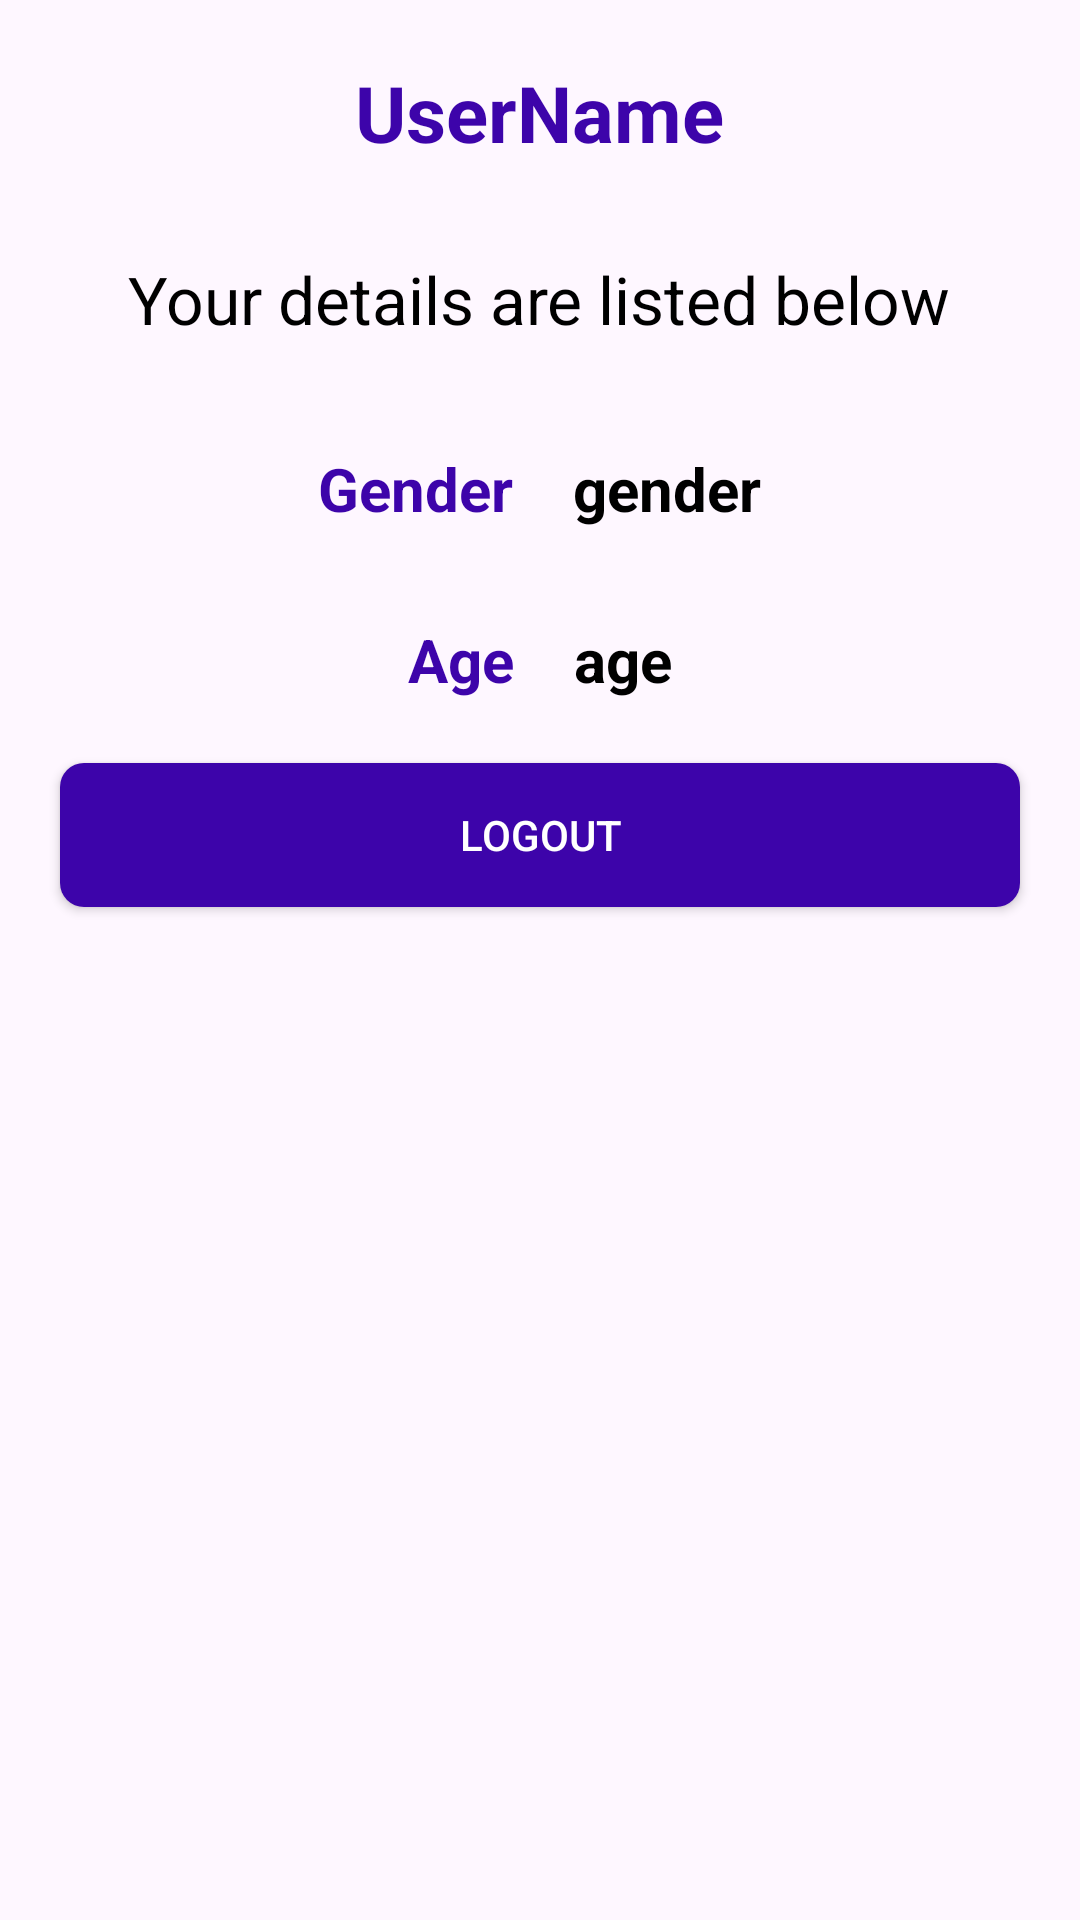

Layout XML and referenced resources for this Android screen:
<!-- AndroidManifest.xml: application theme Theme.LoginAndSignup -->
<!-- res/layout/activity_main.xml -->
<?xml version="1.0" encoding="utf-8"?>
<LinearLayout xmlns:android="http://schemas.android.com/apk/res/android"
    xmlns:card_view="http://schemas.android.com/apk/res-auto"
    android:layout_width="match_parent"
    android:layout_height="match_parent"
    android:orientation="vertical">

    <TextView
        android:id="@+id/username_textview"
        android:layout_width="wrap_content"
        android:layout_height="wrap_content"
        android:layout_marginTop="10dp"
        android:padding="10dp"
        android:layout_gravity="center"
        android:textColor="@color/blue"
        android:textStyle="bold"
        android:textSize="26dp"
        android:text="UserName" />

    <TextView
        android:layout_width="wrap_content"
        android:layout_height="wrap_content"
        android:layout_marginTop="10dp"
        android:padding="10dp"
        android:layout_gravity="center"
        android:textColor="@color/black"
        android:textSize="22dp"
        android:text="Your details are listed below" />

    <LinearLayout
        android:layout_width="wrap_content"
        android:layout_height="wrap_content"
        android:layout_gravity="center"
        android:orientation="horizontal">

        <TextView
            android:layout_width="wrap_content"
            android:layout_height="wrap_content"
            android:layout_marginTop="10dp"
            android:padding="10dp"
            android:layout_gravity="center"
            android:textColor="@color/blue"
            android:textStyle="bold"
            android:textSize="20dp"
            android:text="Gender" />

        <TextView
            android:id="@+id/gender_textview"
            android:layout_width="wrap_content"
            android:layout_height="wrap_content"
            android:layout_marginTop="10dp"
            android:padding="10dp"
            android:layout_gravity="center"
            android:textColor="@color/black"
            android:textStyle="bold"
            android:textSize="20dp"
            android:text="gender" />

    </LinearLayout>

    <LinearLayout
        android:layout_width="wrap_content"
        android:layout_height="wrap_content"
        android:layout_gravity="center"
        android:orientation="horizontal">

        <TextView
            android:layout_width="wrap_content"
            android:layout_height="wrap_content"
            android:layout_marginTop="10dp"
            android:padding="10dp"
            android:layout_gravity="center"
            android:textColor="@color/blue"
            android:textStyle="bold"
            android:textSize="20dp"
            android:text="Age" />

        <TextView
            android:id="@+id/age_textview"
            android:layout_width="wrap_content"
            android:layout_height="wrap_content"
            android:layout_marginTop="10dp"
            android:padding="10dp"
            android:layout_gravity="center"
            android:textColor="@color/black"
            android:textStyle="bold"
            android:textSize="20dp"
            android:text="age" />

    </LinearLayout>

    <androidx.appcompat.widget.AppCompatButton
        android:id="@+id/custom_signout_button"
        android:layout_width="match_parent"
        android:layout_height="wrap_content"
        android:text="Logout"
        android:layout_marginHorizontal="20dp"
        android:onClick="gotoLogin"
        android:textColor="@android:color/white"
        android:background="@drawable/button_background"
        android:layout_marginTop="16dp" />

</LinearLayout>
<!-- resources referenced by this layout -->
<resources>
  <color name="black">#FF000000</color>
  <color name="blue">#3D04AA</color>
  <!-- drawable button_background (drawable) -->
  <?xml version="1.0" encoding="utf-8"?>
  <shape xmlns:android="http://schemas.android.com/apk/res/android"
      android:shape="rectangle">
      <solid android:color="@color/blue" />
      <corners android:radius="8dp" /> 
  </shape>
  <style name="Theme.LoginAndSignup" parent="Base.Theme.LoginAndSignup" />
  <style name="Base.Theme.LoginAndSignup" parent="Theme.Material3.DayNight.NoActionBar">
          
          
          
      </style>
</resources>
